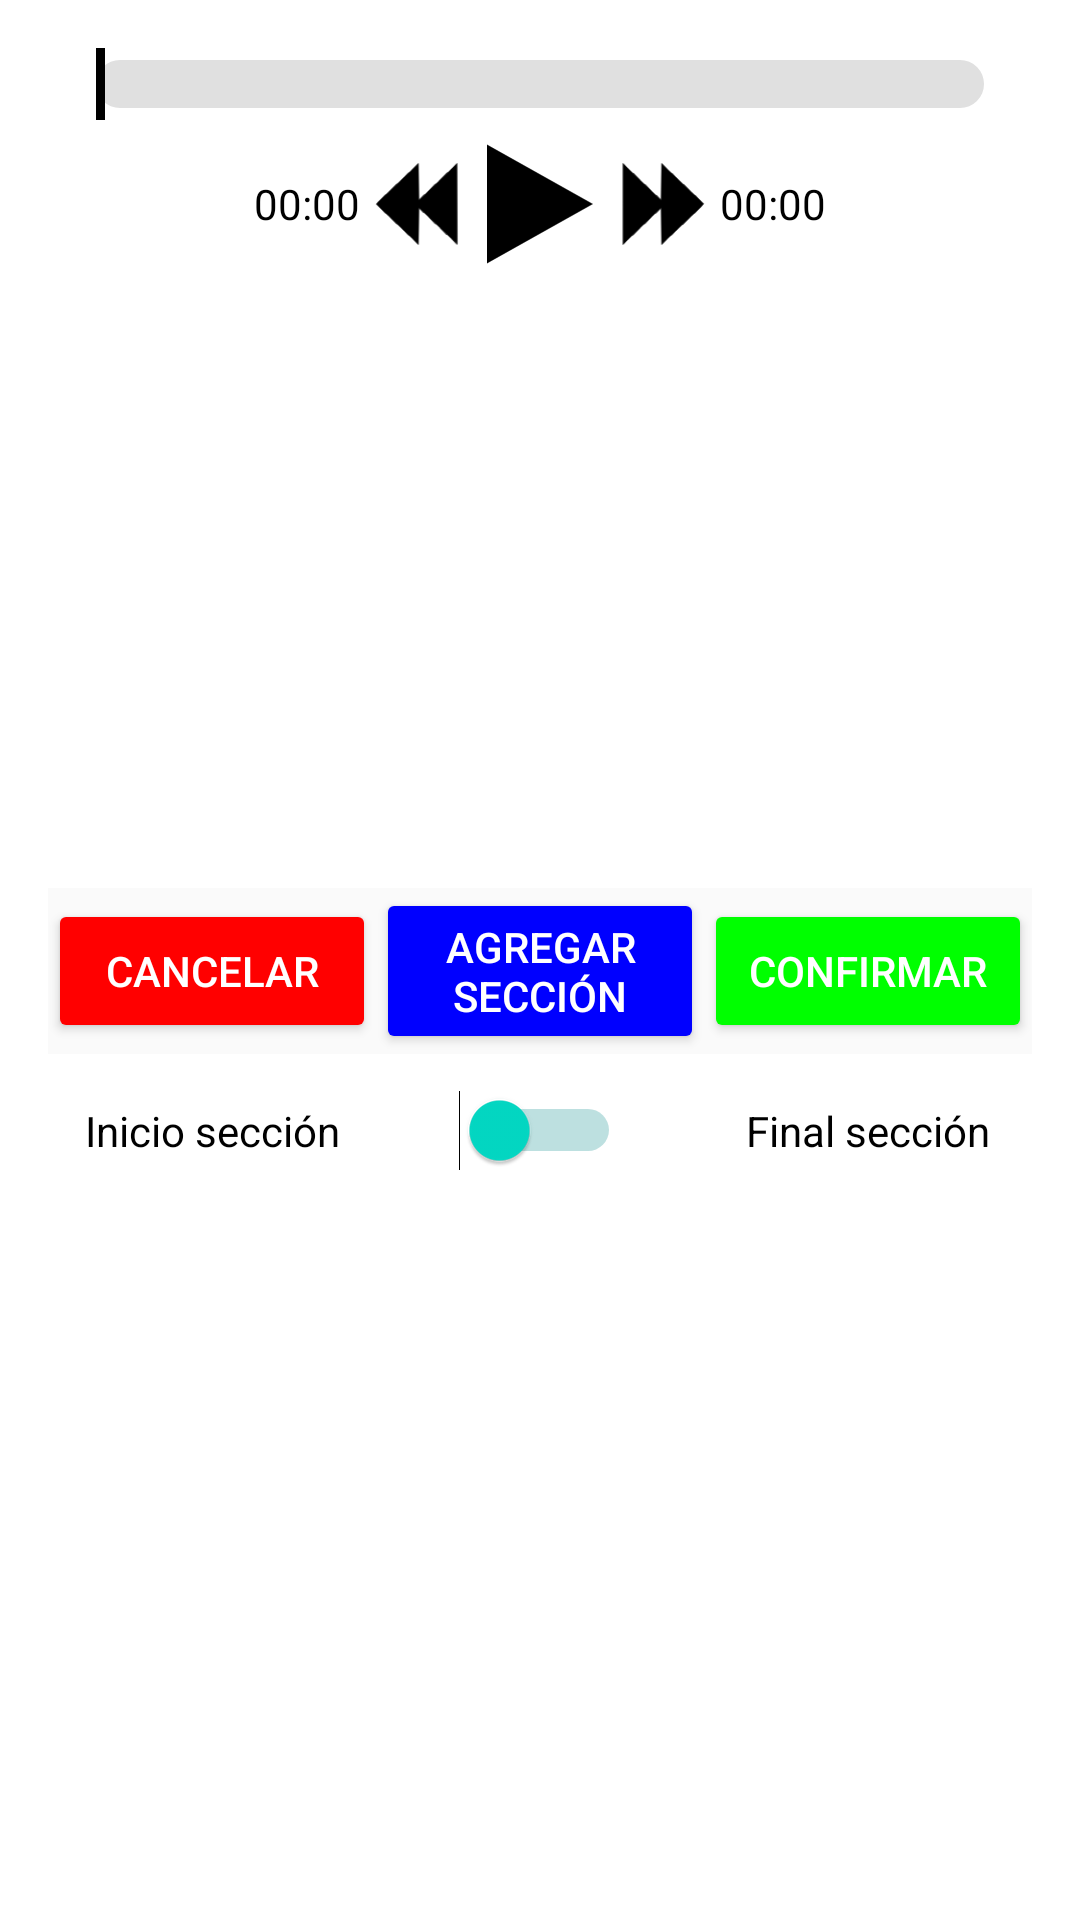

Write the Android layout XML for this screen, with the resource values it uses.
<!-- AndroidManifest.xml: application theme Theme.IntentoAppDatosMusica -->
<!-- res/layout/popup_definir_secciones.xml -->
<?xml version="1.0" encoding="utf-8"?>
<LinearLayout xmlns:android="http://schemas.android.com/apk/res/android"
    xmlns:tools="http://schemas.android.com/tools"
    android:layout_width="wrap_content"
    android:layout_height="wrap_content"
    android:orientation="vertical"
    android:padding="16dp"
    android:background="?attr/colorSurface"
    android:elevation="8dp">

    
    
    <FrameLayout
        android:id="@+id/seekbar_container"
        android:layout_width="match_parent"
        android:layout_height="wrap_content">

        
        <SeekBar
            android:id="@+id/seekBar_popup"
            android:layout_width="match_parent"
            android:layout_height="wrap_content"
            android:progressDrawable="@drawable/seekbar_track"
            android:thumb="@drawable/seekbar_thumb_datosmusic"
            android:thumbOffset="0dp" />

        
        <RelativeLayout
            android:id="@+id/thumbs_container"
            android:layout_width="match_parent"
            android:layout_height="wrap_content"
            android:layout_alignBottom="@id/seekBar_popup">
        </RelativeLayout>

    </FrameLayout>

    
    <LinearLayout
        android:layout_width="match_parent"
        android:layout_height="wrap_content"
        android:orientation="horizontal"
        android:gravity="center"
        android:paddingVertical="8dp">

        <TextView
            android:id="@+id/tv_progress_popup"
            android:layout_width="wrap_content"
            android:layout_height="wrap_content"
            android:text="00:00"
            android:textSize="14sp"
            android:textColor="?android:attr/textColorPrimary" />

        <ImageButton
            android:id="@+id/btn_rewind_popup"
            android:layout_width="40dp"
            android:layout_height="40dp"
            android:background="@null"
            android:scaleType="fitCenter"
            android:adjustViewBounds="true"
            android:src="@drawable/iconoretrocedercancion" />

        <ImageButton
            android:id="@+id/btn_play_pause_popup"
            android:layout_width="40dp"
            android:layout_height="40dp"
            android:background="@null"
            android:scaleType="fitCenter"
            android:adjustViewBounds="true"
            android:src="@drawable/iconoplay" />

        <ImageButton
            android:id="@+id/btn_forward_popup"
            android:layout_width="40dp"
            android:layout_height="40dp"
            android:background="@null"
            android:scaleType="fitCenter"
            android:adjustViewBounds="true"
            android:src="@drawable/iconoadelantarcancion" />

        <TextView
            android:id="@+id/tv_duration_popup"
            android:layout_width="wrap_content"
            android:layout_height="wrap_content"
            android:text="00:00"
            android:textSize="14sp"
            android:textColor="?android:attr/textColorPrimary" />
    </LinearLayout>

    
    <androidx.recyclerview.widget.RecyclerView
        android:id="@+id/rv_secciones"
        android:layout_width="match_parent"
        android:layout_height="200dp"
        android:scrollbars="vertical"
        android:background="?attr/colorSurface"
        android:padding="8dp" />

    
    <LinearLayout
        android:layout_width="match_parent"
        android:layout_height="wrap_content"
        android:orientation="horizontal"
        android:gravity="center"
        android:background="?android:attr/colorBackground">

        <Button
            android:id="@+id/btn_cancelar"
            android:layout_width="0dp"
            android:layout_height="wrap_content"
            android:layout_weight="1"
            android:text="Cancelar"
            android:backgroundTint="#FF0000"
            android:textColor="@color/white" />

        <Button
            android:id="@+id/btn_agregar_seccion"
            android:layout_width="0dp"
            android:layout_height="wrap_content"
            android:layout_weight="1"
            android:text="Agregar sección"
            android:backgroundTint="#0000FF"
            android:textColor="@color/white" />

        <Button
            android:id="@+id/btn_confirmar"
            android:layout_width="0dp"
            android:layout_height="wrap_content"
            android:layout_weight="1"
            android:text="Confirmar"
            android:backgroundTint="#00FF00"
            android:textColor="@color/white" />
    </LinearLayout>

    
    <LinearLayout
        android:id="@+id/fila_selector_edicion"
        android:layout_width="match_parent"
        android:layout_height="wrap_content"
        android:orientation="horizontal"
        android:gravity="center_vertical"
        android:paddingTop="12dp"
        android:paddingBottom="8dp">

        <TextView
            android:id="@+id/tv_selector_inicio"
            android:layout_width="0dp"
            android:layout_height="wrap_content"
            android:layout_weight="1"
            android:gravity="center"
            android:text="Inicio sección"
            android:textSize="14sp"
            android:textColor="?android:attr/textColorPrimary" />

        <FrameLayout
            android:layout_width="0dp"
            android:layout_height="wrap_content"
            android:layout_weight="1"
            android:layout_gravity="center"
            android:layout_centerInParent="true"
            android:orientation="horizontal" >

            <Switch
                android:id="@+id/switch_editar_inicio_o_fin"
                android:layout_width="wrap_content"
                android:layout_height="wrap_content"
                android:layout_gravity="center"
                android:showText="false"
                android:thumbTint="@color/teal_200"
                android:trackTint="@color/teal_700"
                tools:ignore="UseSwitchCompatOrMaterialXml" />
        </FrameLayout>

        <TextView
            android:id="@+id/tv_selector_fin"
            android:layout_width="0dp"
            android:layout_height="wrap_content"
            android:layout_weight="1"
            android:gravity="center"
            android:text="Final sección"
            android:textSize="14sp"
            android:textColor="?android:attr/textColorPrimary" />
    </LinearLayout>
</LinearLayout>
<!-- resources referenced by this layout -->
<resources>
  <color name="teal_200">#FF03DAC5</color>
  <color name="teal_700">#FF018786</color>
  <color name="white">#FFFFFFFF</color>
  <!-- drawable iconoplay (drawable) -->
  <vector xmlns:android="http://schemas.android.com/apk/res/android" xmlns:aapt="http://schemas.android.com/aapt"
      android:viewportWidth="247"
      android:viewportHeight="279"
      android:width="247dp"
      android:height="279dp">
      <path
          android:pathData="M0 2L246 139.5L0 277L0 2Z"
          android:fillColor="?attr/iconTint"
          android:strokeColor="?attr/iconTint"
          android:strokeWidth="1" />
  </vector>
  <!-- drawable seekbar_thumb_datosmusic (drawable) -->
  <?xml version="1.0" encoding="utf-8"?>
  <shape xmlns:android="http://schemas.android.com/apk/res/android"
      android:shape="rectangle">
      <size
          android:width="3dp"
          android:height="24dp" /> 
      <solid android:color="?android:attr/textColorPrimary" /> 
  </shape>
  <!-- drawable seekbar_track (drawable) -->
  <?xml version="1.0" encoding="utf-8"?>
  <layer-list xmlns:android="http://schemas.android.com/apk/res/android">
      
      <item android:id="@android:id/background">
          <shape android:shape="rectangle">
              <corners android:radius="20dp" />
              <solid android:color="?attr/seekBarTrackColor" /> 
          </shape>
      </item>
  
      
      <item android:id="@android:id/progress">
          <clip>
              <shape android:shape="rectangle">
                  <corners android:radius="20dp" />
                  <solid android:color="?attr/seekBarProgressColor" /> 
              </shape>
          </clip>
      </item>
  </layer-list>
  <color name="purple_500">#FF6200EE</color>
  <color name="purple_700">#FF3700B3</color>
  <color name="black">#FF000000</color>
  <color name="background_light">#FAFAFA</color>
  <color name="text_color_light">#FF000000</color>
  <color name="surface_color">#FFFFFFFF</color>
  <style name="RadioButtonTheme" parent="Widget.MaterialComponents.CompoundButton.RadioButton">
          <item name="android:textColor">?android:attr/textColorPrimary</item>
          <item name="buttonTint">@color/radio_button_tint</item>
      </style>
  <style name="CheckBoxStyle" parent="Widget.MaterialComponents.CompoundButton.CheckBox">
          <item name="android:textColor">?android:attr/textColorPrimary</item>
          <item name="buttonTint">@color/check_box_tint_dark</item>
      </style>
  <color name="icon_color">#FF000000</color>
  <color name="radio_button_tint">#FF6200EE</color>
  <color name="check_box_tint_dark">#FFFFFFFF</color>
</resources>
